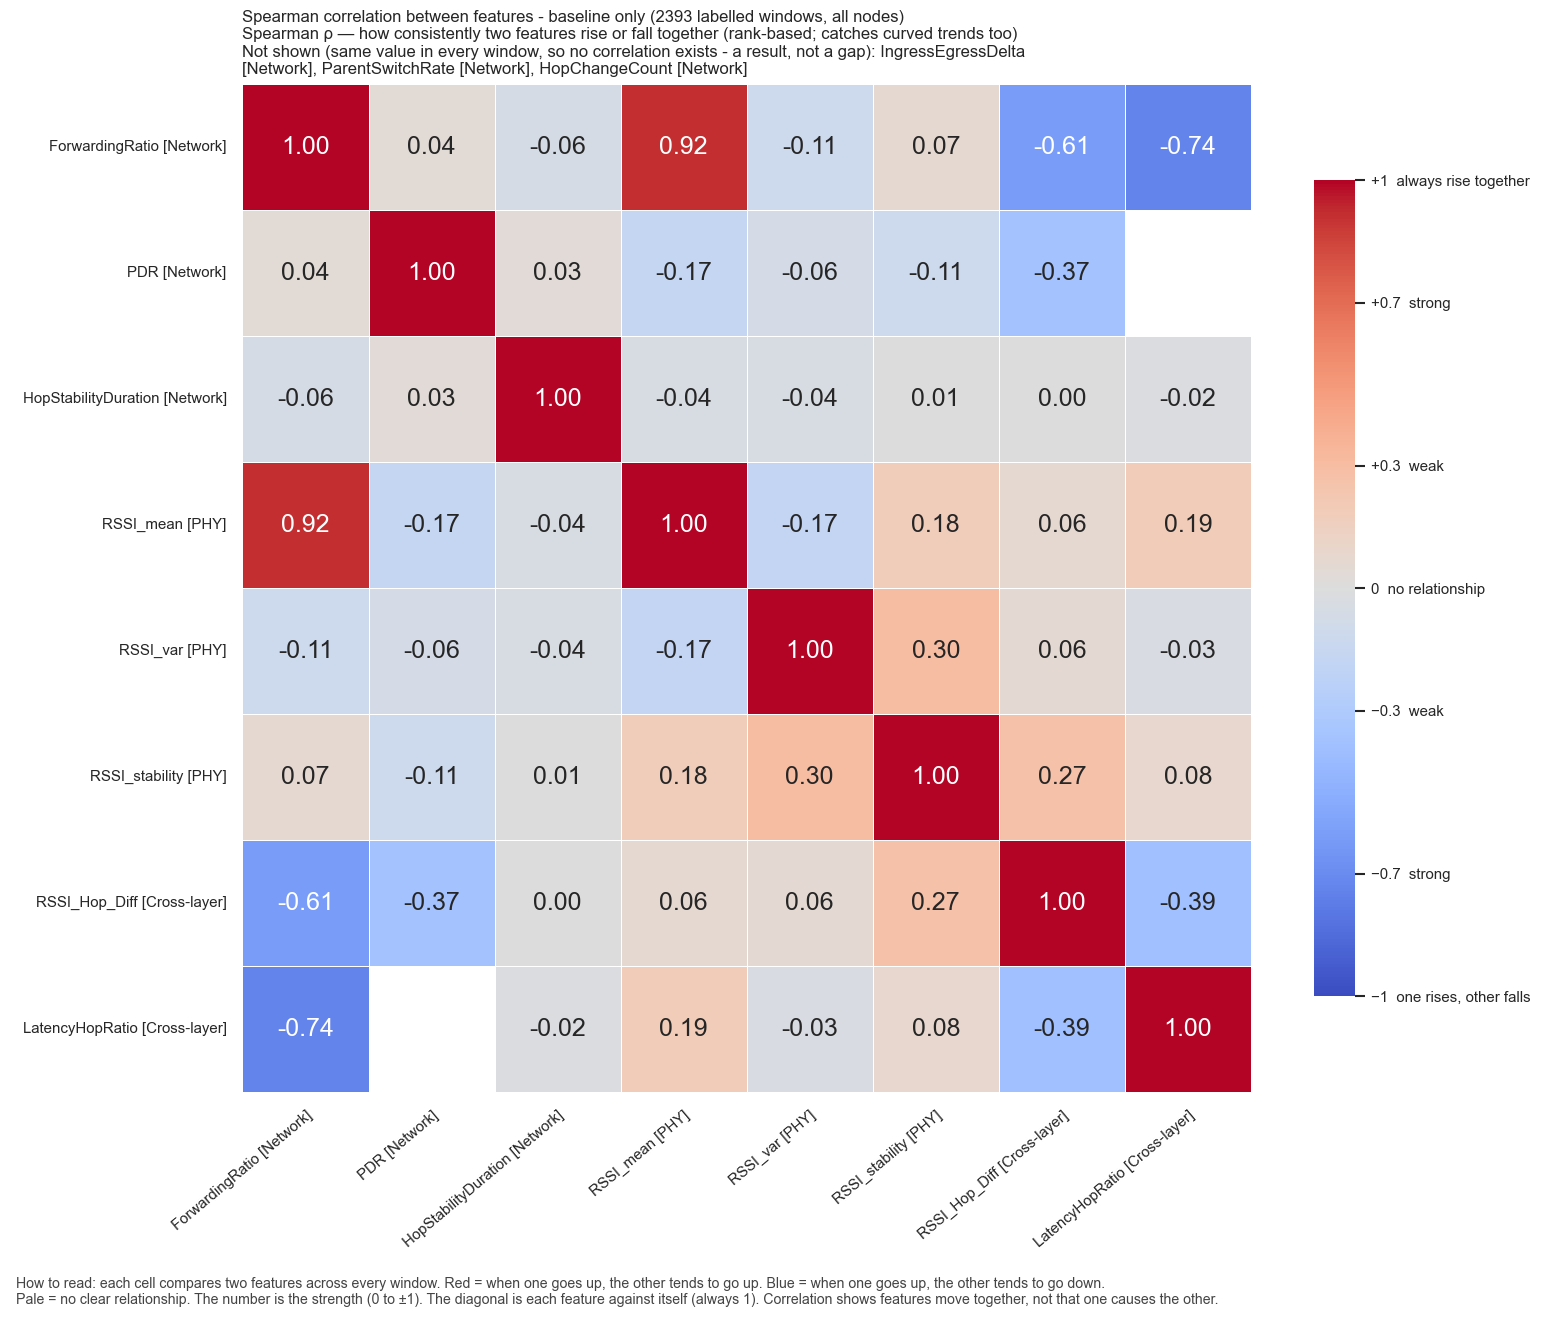

Source data for this figure (header and first rows):
, ForwardingRatio, PDR, HopStabilityDuration, RSSI_mean, RSSI_var, RSSI_stability, RSSI_Hop_Diff, LatencyHopRatio
ForwardingRatio, 1.0, 0.04092, -0.0578, 0.9158, -0.1147, 0.06821, -0.6099, -0.7406
PDR, 0.04092, 1.0, 0.03266, -0.166, -0.06478, -0.1124, -0.3682, 
HopStabilityDuration, -0.0578, 0.03266, 1.0, -0.04015, -0.04182, 0.005062, 0.002015, -0.01633
RSSI_mean, 0.9158, -0.166, -0.04015, 1.0, -0.1749, 0.1774, 0.06286, 0.1886
RSSI_var, -0.1147, -0.06478, -0.04182, -0.1749, 1.0, 0.299, 0.06135, -0.03153
RSSI_stability, 0.06821, -0.1124, 0.005062, 0.1774, 0.299, 1.0, 0.2657, 0.07975
RSSI_Hop_Diff, -0.6099, -0.3682, 0.002015, 0.06286, 0.06135, 0.2657, 1.0, -0.3859
LatencyHopRatio, -0.7406, , -0.01633, 0.1886, -0.03153, 0.07975, -0.3859, 1.0
